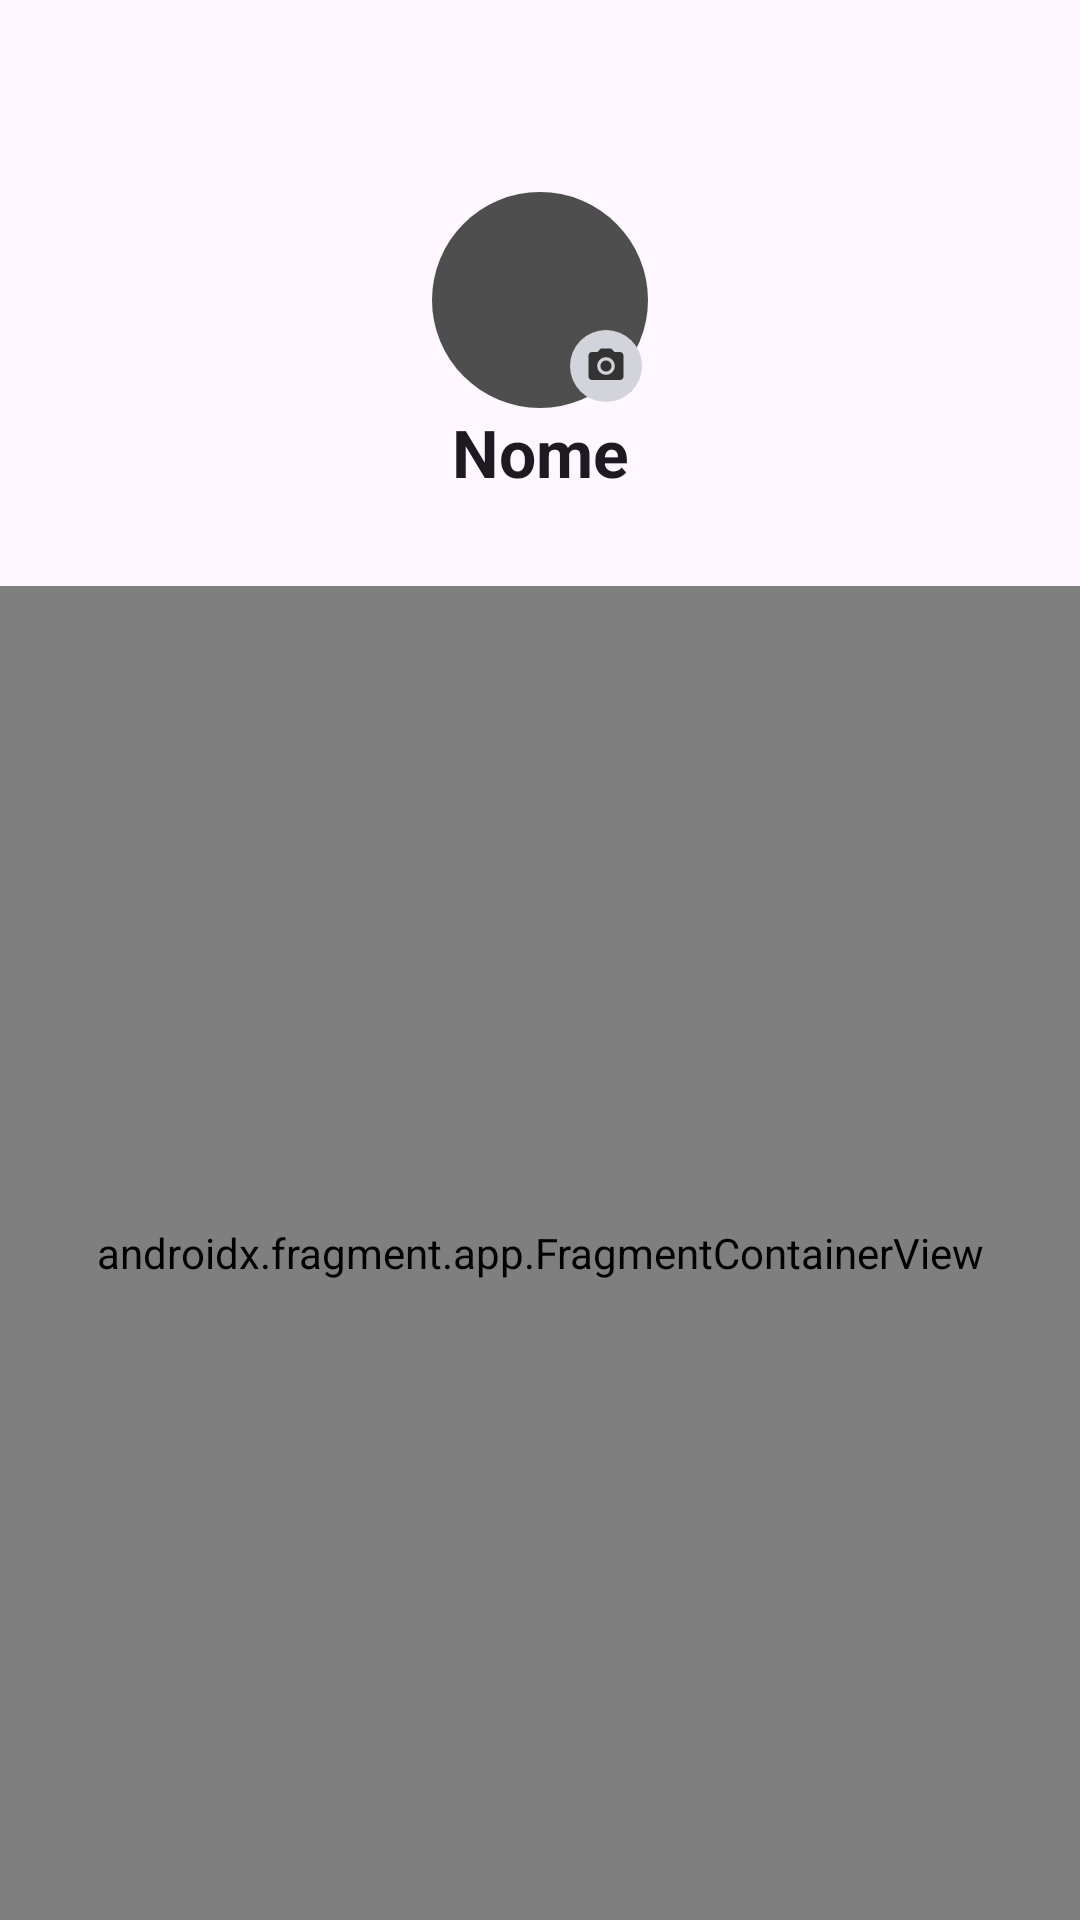

The Android layout XML behind this screen, and the referenced resources:
<!-- AndroidManifest.xml: application theme Theme.PapoReto -->
<!-- res/layout/activity_profile.xml -->
<?xml version="1.0" encoding="utf-8"?>
<androidx.constraintlayout.widget.ConstraintLayout xmlns:android="http://schemas.android.com/apk/res/android"
    android:layout_width="match_parent"
    android:layout_height="match_parent"
    xmlns:app="http://schemas.android.com/apk/res-auto">

    <com.google.android.material.appbar.MaterialToolbar
        android:id="@+id/toolbar"
        android:backgroundTint="@android:color/transparent"
        app:layout_constraintStart_toStartOf="parent"
        app:layout_constraintTop_toTopOf="parent"
        android:layout_width="match_parent"
        android:layout_height="wrap_content"/>

    <com.google.android.material.imageview.ShapeableImageView
        android:id="@+id/img_profile"
        android:layout_width="72dp"
        android:adjustViewBounds="true"
        android:scaleType="centerCrop"
        app:shapeAppearanceOverlay="@style/circleImageView"
        android:background="@drawable/image_background2"
        android:src="@drawable/baseline_person_24"
        app:layout_constraintStart_toStartOf="parent"
        app:layout_constraintEnd_toEndOf="parent"
        app:layout_constraintTop_toBottomOf="@id/toolbar"
        android:layout_height="72dp"/>

    <com.google.android.material.imageview.ShapeableImageView
        android:id="@+id/view_active"
        android:layout_width="24dp"
        android:background="@drawable/image_background"
        android:src="@drawable/baseline_camera_alt_24"
        app:contentPadding="5dp"
        android:layout_marginEnd="2dp"
        android:layout_marginBottom="2dp"
        app:layout_constraintEnd_toEndOf="@id/img_profile"
        app:layout_constraintBottom_toBottomOf="@id/img_profile"
        android:layout_height="24dp"/>

    <TextView
        android:id="@+id/txt_name"
        style="@style/TextAppearance.Material3.TitleLarge"
        android:text="@string/name"
        android:textAlignment="center"
        app:layout_constraintTop_toBottomOf="@id/img_profile"
        android:textStyle="bold"
        android:layout_width="match_parent"
        android:layout_height="wrap_content"/>

    <androidx.fragment.app.FragmentContainerView
        android:id="@+id/fragment_container_view"
        android:name="com.example.paporeto.core.profile.view.ProfileFragment"
        app:layout_constraintTop_toBottomOf="@id/txt_name"
        android:layout_marginTop="30dp"
        app:layout_constraintBottom_toBottomOf="parent"
        android:layout_width="match_parent"
        android:layout_height="0dp"/>



</androidx.constraintlayout.widget.ConstraintLayout>
<!-- resources referenced by this layout -->
<resources>
  <!-- drawable baseline_camera_alt_24 (drawable) -->
  <vector android:height="24dp" android:tint="#343333"
      android:viewportHeight="24" android:viewportWidth="24"
      android:width="24dp" xmlns:android="http://schemas.android.com/apk/res/android">
      <path android:fillColor="@android:color/white" android:pathData="M12,12m-3.2,0a3.2,3.2 0,1 1,6.4 0a3.2,3.2 0,1 1,-6.4 0"/>
      <path android:fillColor="@android:color/white" android:pathData="M9,2L7.17,4L4,4c-1.1,0 -2,0.9 -2,2v12c0,1.1 0.9,2 2,2h16c1.1,0 2,-0.9 2,-2L22,6c0,-1.1 -0.9,-2 -2,-2h-3.17L15,2L9,2zM12,17c-2.76,0 -5,-2.24 -5,-5s2.24,-5 5,-5 5,2.24 5,5 -2.24,5 -5,5z"/>
  </vector>
  <!-- drawable image_background (drawable) -->
  <?xml version="1.0" encoding="utf-8"?>
  <shape xmlns:android="http://schemas.android.com/apk/res/android">
  
      <corners android:radius="72dp"/>
      <solid android:color="@color/light_gray"/>
  </shape>
  <!-- drawable image_background2 (drawable) -->
  <?xml version="1.0" encoding="utf-8"?>
  <shape xmlns:android="http://schemas.android.com/apk/res/android">
  
      <corners android:radius="72dp"/>
      <solid android:color="@color/dark_gray"/>
  </shape>
  <string name="name">Nome</string>
  <style name="Theme.PapoReto" parent="Base.Theme.PapoReto" />
  <color name="light_gray">#D3D4DB</color>
  <color name="dark_gray">#4E4E4E</color>
  <style name="Base.Theme.PapoReto" parent="Theme.Material3.DayNight.NoActionBar">
          
           <item name="colorPrimary">@color/yellow</item>
           <item name="android:statusBarColor">@color/yellow</item>
           <item name="android:windowLightStatusBar">true</item>
      </style>
  <color name="yellow">#fcb900</color>
</resources>
